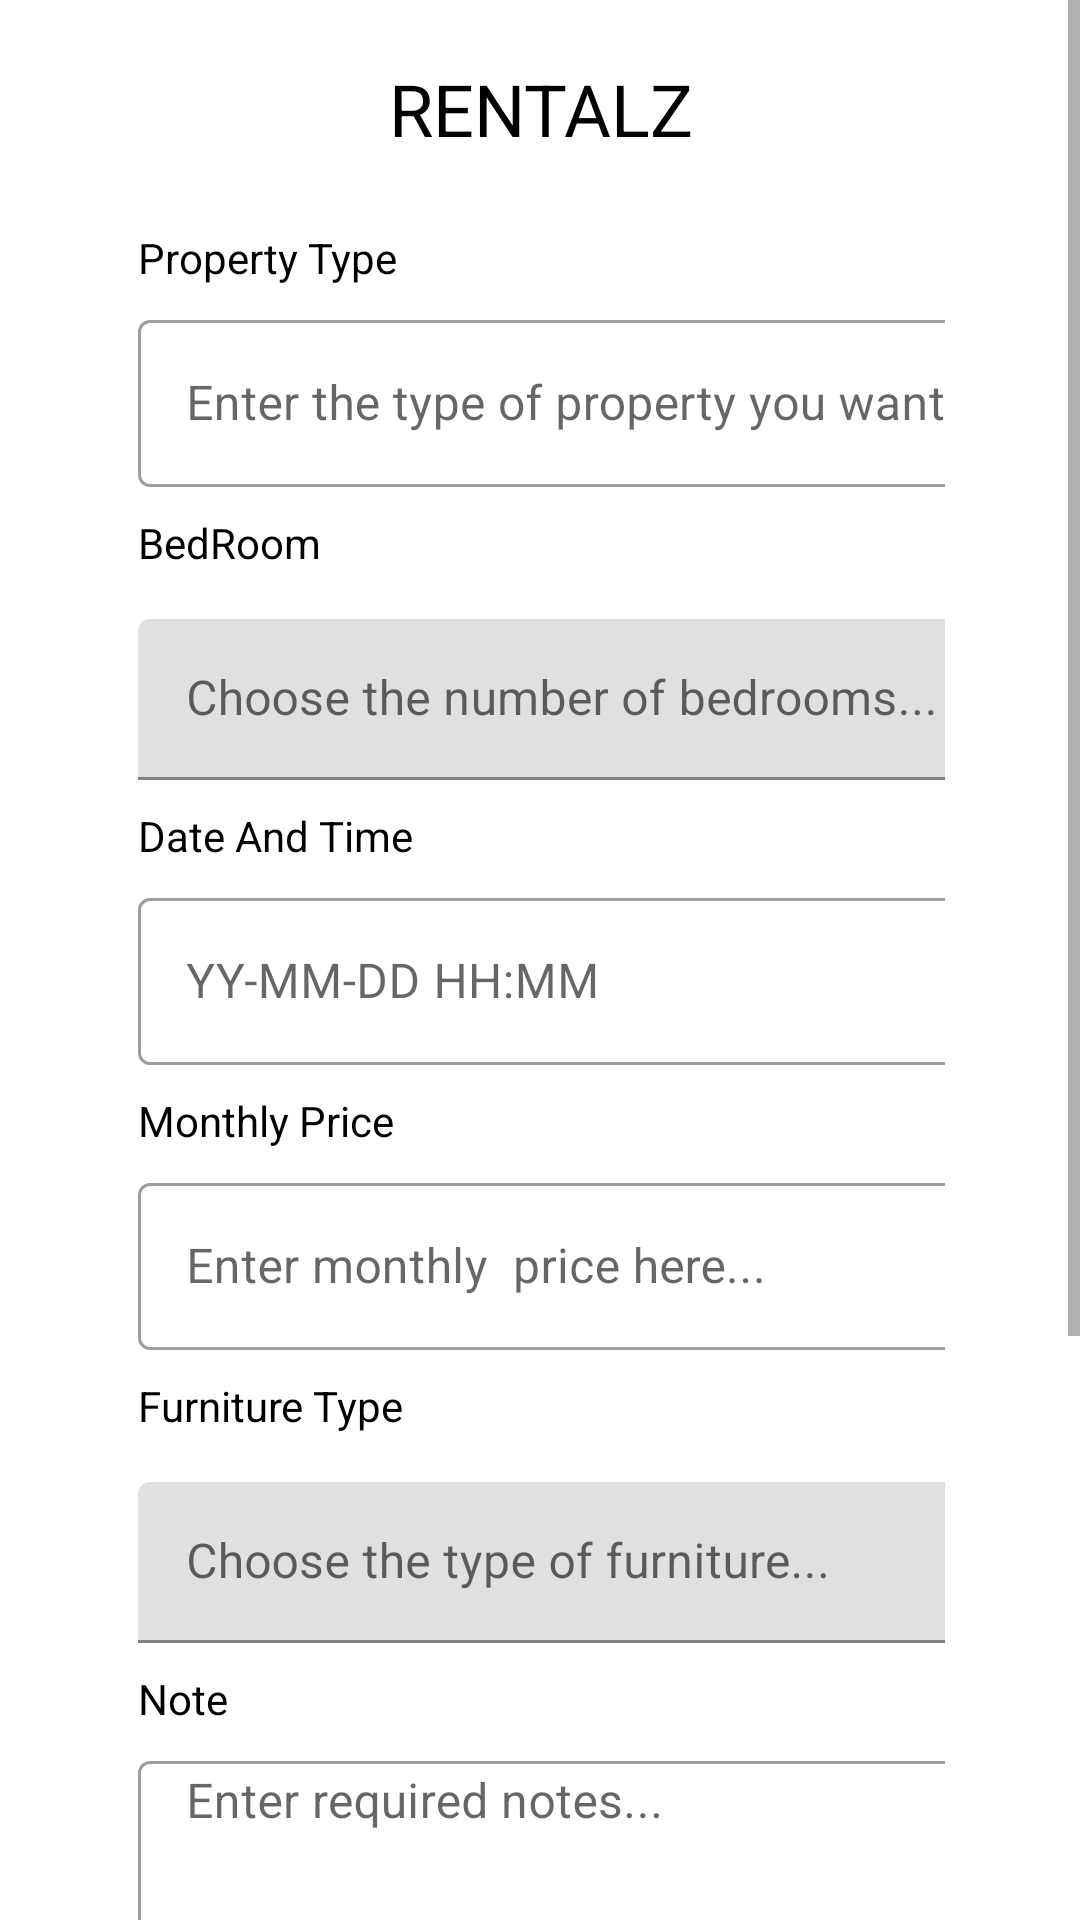

Layout XML and referenced resources for this Android screen:
<!-- AndroidManifest.xml: application theme Theme.RENTALZ -->
<!-- res/layout/activity_main.xml -->
<?xml version="1.0" encoding="utf-8"?>
<ScrollView android:layout_width="match_parent"
    xmlns:android="http://schemas.android.com/apk/res/android"
    android:layout_height="match_parent"
    >
    <LinearLayout
        android:layout_width="match_parent"
        android:layout_height="wrap_content"
        android:orientation="vertical"
        android:paddingLeft="46dp"
        android:paddingRight="45dp"
        >
        <TextView
            android:layout_width="wrap_content"
            android:text="RENTALZ"
            android:layout_height="wrap_content"
            android:textSize="24sp"
            android:textAlignment="center"
            android:layout_gravity="center"
            android:layout_marginTop="20dp"
            android:layout_marginBottom="15dp"
            android:textColor="@color/black"
            />
        <TextView
            android:layout_width="match_parent"
            android:layout_height="wrap_content"
            android:text="Property Type"
            android:layout_marginTop="9dp"
            android:layout_marginBottom="6dp"
            android:textColor="@color/black"/>
        <com.google.android.material.textfield.TextInputLayout
            android:layout_width="match_parent"
            android:layout_height="wrap_content"
            style="@style/Widget.MaterialComponents.TextInputLayout.OutlinedBox">
            <EditText
                android:layout_width="300dp"
                android:layout_height="wrap_content"
                android:layout_marginTop="18dp"
                android:id="@+id/property"
                android:hint="Enter the type of property you want here..."
                android:inputType="text"/>
        </com.google.android.material.textfield.TextInputLayout>

        <TextView
            android:layout_width="match_parent"
            android:layout_height="wrap_content"
            android:text="BedRoom"
            android:layout_marginTop="9dp"
            android:layout_marginBottom="6dp"
            android:textColor="@color/black"/>
        <com.google.android.material.textfield.TextInputLayout
            android:layout_width="match_parent"
            android:layout_height="wrap_content"
            android:id="@+id/bedRoom"
            style="@style/Widget.MaterialComponents.TextInputLayout.FilledBox.Dense.ExposedDropdownMenu">
            <AutoCompleteTextView
                android:id="@+id/chooseBedRoom"
                android:layout_width="300dp"
                android:layout_height="wrap_content"
                android:layout_marginTop="10dp"
                android:hint="Choose the number of bedrooms..."
                android:inputType="none"
                />
        </com.google.android.material.textfield.TextInputLayout>

        <TextView
            android:layout_width="match_parent"
            android:layout_height="wrap_content"
            android:text="Date And Time"
            android:layout_marginTop="9dp"
            android:layout_marginBottom="6dp"
            android:textColor="@color/black"/>
        <com.google.android.material.textfield.TextInputLayout
            android:layout_width="match_parent"
            android:layout_height="wrap_content"
            style="@style/Widget.MaterialComponents.TextInputLayout.OutlinedBox">
            <EditText
                android:layout_width="300dp"
                android:layout_height="wrap_content"
                android:layout_marginTop="18dp"
                android:id="@+id/dateTime"
                android:hint="YY-MM-DD HH:MM"
                android:inputType="none"
                />
        </com.google.android.material.textfield.TextInputLayout>

        <TextView
            android:layout_width="match_parent"
            android:layout_height="wrap_content"
            android:text="Monthly Price"
            android:layout_marginTop="9dp"
            android:layout_marginBottom="6dp"
            android:textColor="@color/black"/>
        <com.google.android.material.textfield.TextInputLayout
            android:layout_width="match_parent"
            android:layout_height="wrap_content"
            style="@style/Widget.MaterialComponents.TextInputLayout.OutlinedBox">
            <EditText
                android:layout_width="300dp"
                android:layout_height="wrap_content"
                android:layout_marginTop="18dp"
                android:id="@+id/price"
                android:hint="Enter monthly  price here..."
                android:inputType="number|numberDecimal"/>
        </com.google.android.material.textfield.TextInputLayout>

        <TextView
            android:layout_width="match_parent"
            android:layout_height="wrap_content"
            android:text="Furniture Type"
            android:layout_marginTop="9dp"
            android:layout_marginBottom="6dp"
            android:textColor="@color/black"/>
        <com.google.android.material.textfield.TextInputLayout
            android:layout_width="match_parent"
            android:layout_height="wrap_content"
            android:id="@+id/furType"
            style="@style/Widget.MaterialComponents.TextInputLayout.FilledBox.Dense.ExposedDropdownMenu">
            <AutoCompleteTextView
                android:layout_width="300dp"
                android:layout_height="wrap_content"
                android:layout_marginTop="10dp"
                android:hint="Choose the type of furniture..."
                android:inputType="none"
                android:id="@+id/chooseFurType"/>
        </com.google.android.material.textfield.TextInputLayout>

        <TextView
            android:layout_width="match_parent"
            android:layout_height="wrap_content"
            android:text="Note"
            android:layout_marginTop="9dp"
            android:layout_marginBottom="6dp"
            android:textColor="@color/black"/>
        <com.google.android.material.textfield.TextInputLayout
            android:layout_width="match_parent"
            android:layout_height="wrap_content"
            style="@style/Widget.MaterialComponents.TextInputLayout.OutlinedBox">
            <EditText
                android:layout_width="300dp"
                android:layout_height="150dp"
                android:layout_marginTop="18dp"
                android:hint="Enter required notes..."
                android:id="@+id/note"
                android:gravity="top"
                android:paddingTop="4dp"
                android:inputType="text|textMultiLine"/>
        </com.google.android.material.textfield.TextInputLayout>

        <TextView
            android:layout_width="match_parent"
            android:layout_height="wrap_content"
            android:text="Name Of Reporter"
            android:layout_marginTop="9dp"
            android:layout_marginBottom="6dp"
            android:textColor="@color/black"/>
        <com.google.android.material.textfield.TextInputLayout
            android:layout_width="match_parent"
            android:layout_height="wrap_content"
            style="@style/Widget.MaterialComponents.TextInputLayout.OutlinedBox">
            <EditText
                android:layout_width="300dp"
                android:layout_height="wrap_content"
                android:layout_marginTop="18dp"
                android:id="@+id/name"
                android:hint="Enter the name of the reporter here..."
                android:inputType="text"/>
        </com.google.android.material.textfield.TextInputLayout>
        <Button
            android:layout_width="130dp"
            android:layout_height="wrap_content"
            android:layout_gravity="center"
            android:layout_marginTop="20dp"
            android:layout_marginBottom="20dp"
            android:id="@+id/submit_button"
            android:text="Submit"
            />

    </LinearLayout>
</ScrollView>
<!-- resources referenced by this layout -->
<resources>
  <style name="Theme.RENTALZ" parent="Theme.MaterialComponents.DayNight.DarkActionBar">
          
          <item name="colorPrimary">@color/purple_500</item>
          <item name="colorPrimaryVariant">@color/purple_700</item>
          <item name="colorOnPrimary">@color/white</item>
          
          <item name="colorSecondary">@color/teal_200</item>
          <item name="colorSecondaryVariant">@color/teal_700</item>
          <item name="colorOnSecondary">@color/black</item>
          
          <item name="android:statusBarColor" tools:targetApi="l">?attr/colorPrimaryVariant</item>
          
      </style>
  <!-- not gathered from this repository: default colours our renderer supplied (Android Studio template values) -->
  <color name="purple_500">#FF6200EE</color>
  <color name="purple_700">#FF3700B3</color>
  <color name="teal_200">#FF03DAC5</color>
  <color name="teal_700">#FF018786</color>
  <color name="black">#FF000000</color>
  <color name="white">#FFFFFFFF</color>
</resources>
